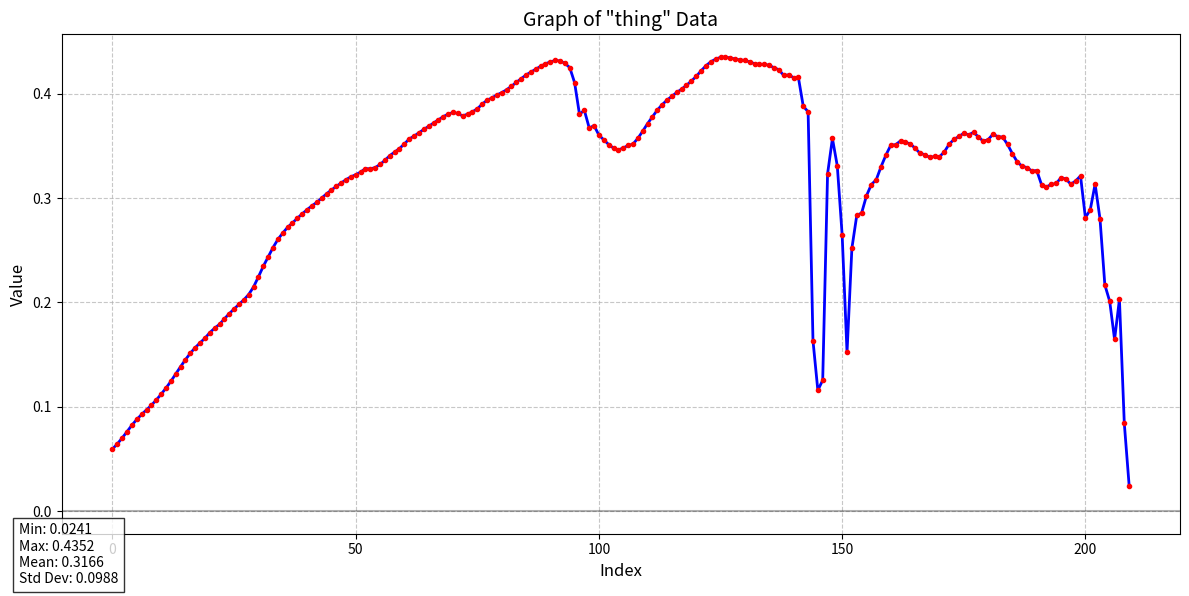

This chart was generated by the following Python code:
import numpy as np
import matplotlib.pyplot as plt


thing = [0.0594514161,0.0644025505,0.0700258091,0.0761998147,0.0823242068,0.0878445432,0.0926008224,0.0969442502,0.1014205292,0.1064242572,0.1119685024,0.1178499907,0.124360539,0.1314050853,0.1384008825,0.1450855136,0.1512728184,0.1565754712,0.1612220854,0.1656001955,0.1709833741,0.1752636135,0.1789877117,0.1841809303,0.1892138124,0.1937349588,0.1981260478,0.20242396,0.2075641602,0.2147813141,0.224502489,0.2345919013,0.2436428815,0.2525571287,0.2603712678,0.2665047646,0.2719658613,0.2761746049,0.2806860507,0.2848503888,0.2888668776,0.2925750017,0.2958828807,0.2999909818,0.3040729463,0.3076983094,0.311178118,0.3144571781,0.3176265657,0.3203673661,0.3223866522,0.32492432,0.3282129169,0.3280874491,0.3291583061,0.3322710693,0.3361714184,0.3406931758,0.3441204131,0.3474571407,0.3519371748,0.3566551805,0.3594344854,0.3626076579,0.3657830358,0.368811816,0.3719507456,0.3749680817,0.3781160116,0.3804136217,0.3820770383,0.3811561763,0.378690958,0.3805349767,0.3827346265,0.3855657578,0.3900977075,0.3937553763,0.3960726857,0.3987992704,0.4010274708,0.4037842155,0.4071495533,0.4108417332,0.4143704772,0.4179804623,0.4207480848,0.4235341847,0.4262925386,0.4287554026,0.4305185974,0.4318997264,0.4315175712,0.4291756451,0.425128758,0.4106297791,0.3803115487,0.3841525912,0.3673267961,0.3693889678,0.3603446782,0.355792731,0.3513529301,0.3479296565,0.3461305201,0.3480812013,0.3504191935,0.3517654538,0.3572734892,0.3641330302,0.3714338243,0.3779052794,0.3843927681,0.3895177841,0.3939626813,0.3975873291,0.4012562335,0.4044309855,0.4081495702,0.4121958017,0.416634202,0.4220110774,0.4268448353,0.4306562543,0.4332317114,0.434958905,0.4352083206,0.4343580306,0.4334037006,0.4323743284,0.4320632815,0.4304282665,0.42882967,0.4281618595,0.4283182621,0.4272798002,0.424967587,0.4230258167,0.4175163507,0.4181315005,0.4155363441,0.4156604409,0.3880762756,0.3827020228,0.1634242386,0.1157269031,0.1253899038,0.3232285678,0.3571153283,0.3307965696,0.264585942,0.1519691348,0.2519534826,0.2833070457,0.2857156396,0.3022073805,0.3129737973,0.3175027966,0.3301593959,0.3412521482,0.3507407904,0.3512320518,0.3548066318,0.3535281718,0.3518892229,0.347848624,0.3429918885,0.3416000605,0.339004755,0.3398974836,0.3395885229,0.3442274332,0.3517254293,0.3562165201,0.3591732681,0.3620859385,0.3606528044,0.3629616499,0.3587400019,0.3545329869,0.3560071588,0.3612116873,0.3589559197,0.3584502935,0.351406008,0.3425450921,0.3346025646,0.3305250406,0.3292760253,0.3259740472,0.3264076114,0.3126695752,0.3107744455,0.3130982518,0.3139826953,0.3195909262,0.3183248937,0.3132660985,0.3164179325,0.3213096261,0.2811869085,0.2887642682,0.3133950233,0.2802722752,0.2167771459,0.2010299265,0.164499402,0.2028834224,0.0839509368,0.024064187]

# Convert to numpy array
data = np.array(thing)

# Create indices for x-axis (0, 1, 2, ...)
indices = np.arange(len(data))

# Create the figure and axis
plt.figure(figsize=(12, 6))

# Plot the data
plt.plot(indices, data, 'b-', linewidth=2)
plt.plot(indices, data, 'ro', markersize=3)  # Add red dots at each data point

# Add a horizontal line at y=0
plt.axhline(y=0, color='k', linestyle='-', alpha=0.3)

# Add grid
plt.grid(True, linestyle='--', alpha=0.7)

# Add labels and title
plt.xlabel('Index', fontsize=12)
plt.ylabel('Value', fontsize=12)
plt.title('Graph of "thing" Data', fontsize=14)

# Add statistics as text
plt.figtext(0.02, 0.02, 
            f"Min: {data.min():.4f}\nMax: {data.max():.4f}\nMean: {data.mean():.4f}\nStd Dev: {data.std():.4f}", 
            fontsize=10, 
            bbox=dict(facecolor='white', alpha=0.8))

# Improve layout
plt.tight_layout()

# Save the figure
# plt.savefig('thing_graph.png', dpi=300)

# Show the plot
plt.show()

print(f"Graph saved as 'thing_graph.png'")
print(f"Data statistics:")
print(f"Min: {data.min():.4f}")
print(f"Max: {data.max():.4f}")
print(f"Mean: {data.mean():.4f}")
print(f"Standard Deviation: {data.std():.4f}")
print(f"Total number of points: {len(data)}")
